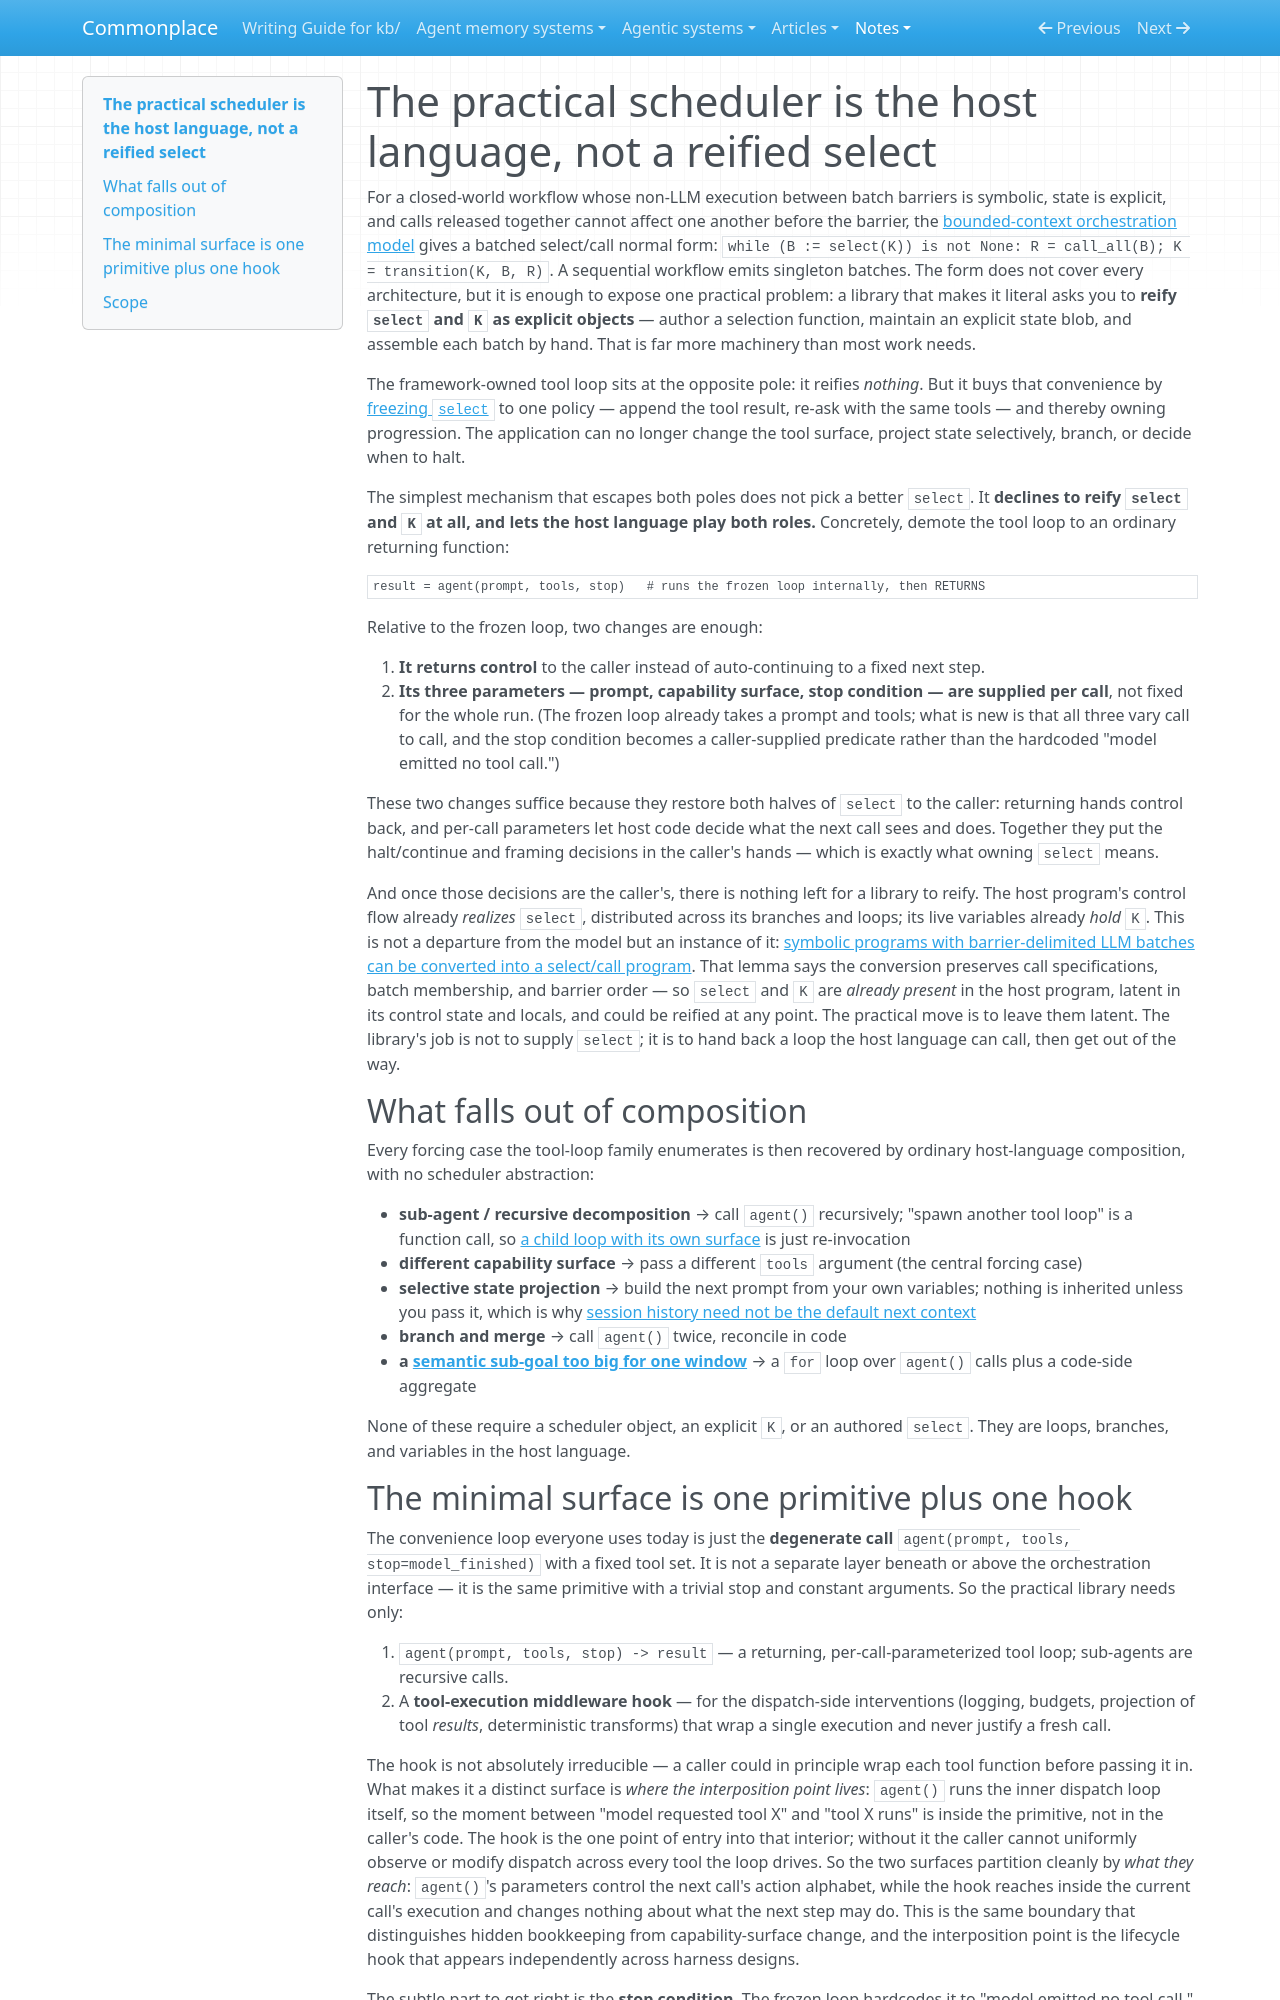

repository: zby/commonplace · page: notes/the-practical-scheduler-is-the-host-language/index.html · generator: mkdocs

---
description: The simplest practical orchestration library demotes the tool loop to a returning, per-call-parameterized function and lets ordinary host-language code play select and K — reifying K only when the run must outlive its process or outgrow its memory
type: types/note.md
traits: [title-as-claim]
tags: [computational-model, context-engineering]
---

# The practical scheduler is the host language, not a reified select

For a closed-world workflow whose non-LLM execution between batch barriers is symbolic, state is explicit, and calls released together cannot affect one another before the barrier, the [bounded-context orchestration model](./bounded-context-orchestration-model.md) gives a batched select/call normal form: `while (B := select(K)) is not None: R = call_all(B); K = transition(K, B, R)`. A sequential workflow emits singleton batches. The form does not cover every architecture, but it is enough to expose one practical problem: a library that makes it literal asks you to **reify `select` and `K` as explicit objects** — author a selection function, maintain an explicit state blob, and assemble each batch by hand. That is far more machinery than most work needs.

The framework-owned tool loop sits at the opposite pole: it reifies *nothing*. But it buys that convenience by [freezing `select`](./llm-frameworks-should-keep-the-tool-loop-optional.md) to one policy — append the tool result, re-ask with the same tools — and thereby owning progression. The application can no longer change the tool surface, project state selectively, branch, or decide when to halt.

The simplest mechanism that escapes both poles does not pick a better `select`. It **declines to reify `select` and `K` at all, and lets the host language play both roles.** Concretely, demote the tool loop to an ordinary returning function:

```python
result = agent(prompt, tools, stop)   # runs the frozen loop internally, then RETURNS
```

Relative to the frozen loop, two changes are enough:

1. **It returns control** to the caller instead of auto-continuing to a fixed next step.
2. **Its three parameters — prompt, capability surface, stop condition — are supplied per call**, not fixed for the whole run. (The frozen loop already takes a prompt and tools; what is new is that all three vary call to call, and the stop condition becomes a caller-supplied predicate rather than the hardcoded "model emitted no tool call.")

These two changes suffice because they restore both halves of `select` to the caller: returning hands control back, and per-call parameters let host code decide what the next call sees and does. Together they put the halt/continue and framing decisions in the caller's hands — which is exactly what owning `select` means.

And once those decisions are the caller's, there is nothing left for a library to reify. The host program's control flow already *realizes* `select`, distributed across its branches and loops; its live variables already *hold* `K`. This is not a departure from the model but an instance of it: [symbolic programs with barrier-delimited LLM batches can be converted into a select/call program](./any-symbolic-program-with-llm-calls-is-a-select-call-program.md). That lemma says the conversion preserves call specifications, batch membership, and barrier order — so `select` and `K` are *already present* in the host program, latent in its control state and locals, and could be reified at any point. The practical move is to leave them latent. The library's job is not to supply `select`; it is to hand back a loop the host language can call, then get out of the way.

## What falls out of composition

Every forcing case the tool-loop family enumerates is then recovered by ordinary host-language composition, with no scheduler abstraction:

- **sub-agent / recursive decomposition** → call `agent()` recursively; "spawn another tool loop" is a function call, so [a child loop with its own surface](./agent-is-a-tool-loop.md) is just re-invocation
- **different capability surface** → pass a different `tools` argument (the central forcing case)
- **selective state projection** → build the next prompt from your own variables; nothing is inherited unless you pass it, which is why [session history need not be the default next context](./session-history-should-not-be-the-default-next-context.md)
- **branch and merge** → call `agent()` twice, reconcile in code
- **a [semantic sub-goal too big for one window](./semantic-sub-goals-that-exceed-one-context-window-become-scheduling.md)** → a `for` loop over `agent()` calls plus a code-side aggregate

None of these require a scheduler object, an explicit `K`, or an authored `select`. They are loops, branches, and variables in the host language.
